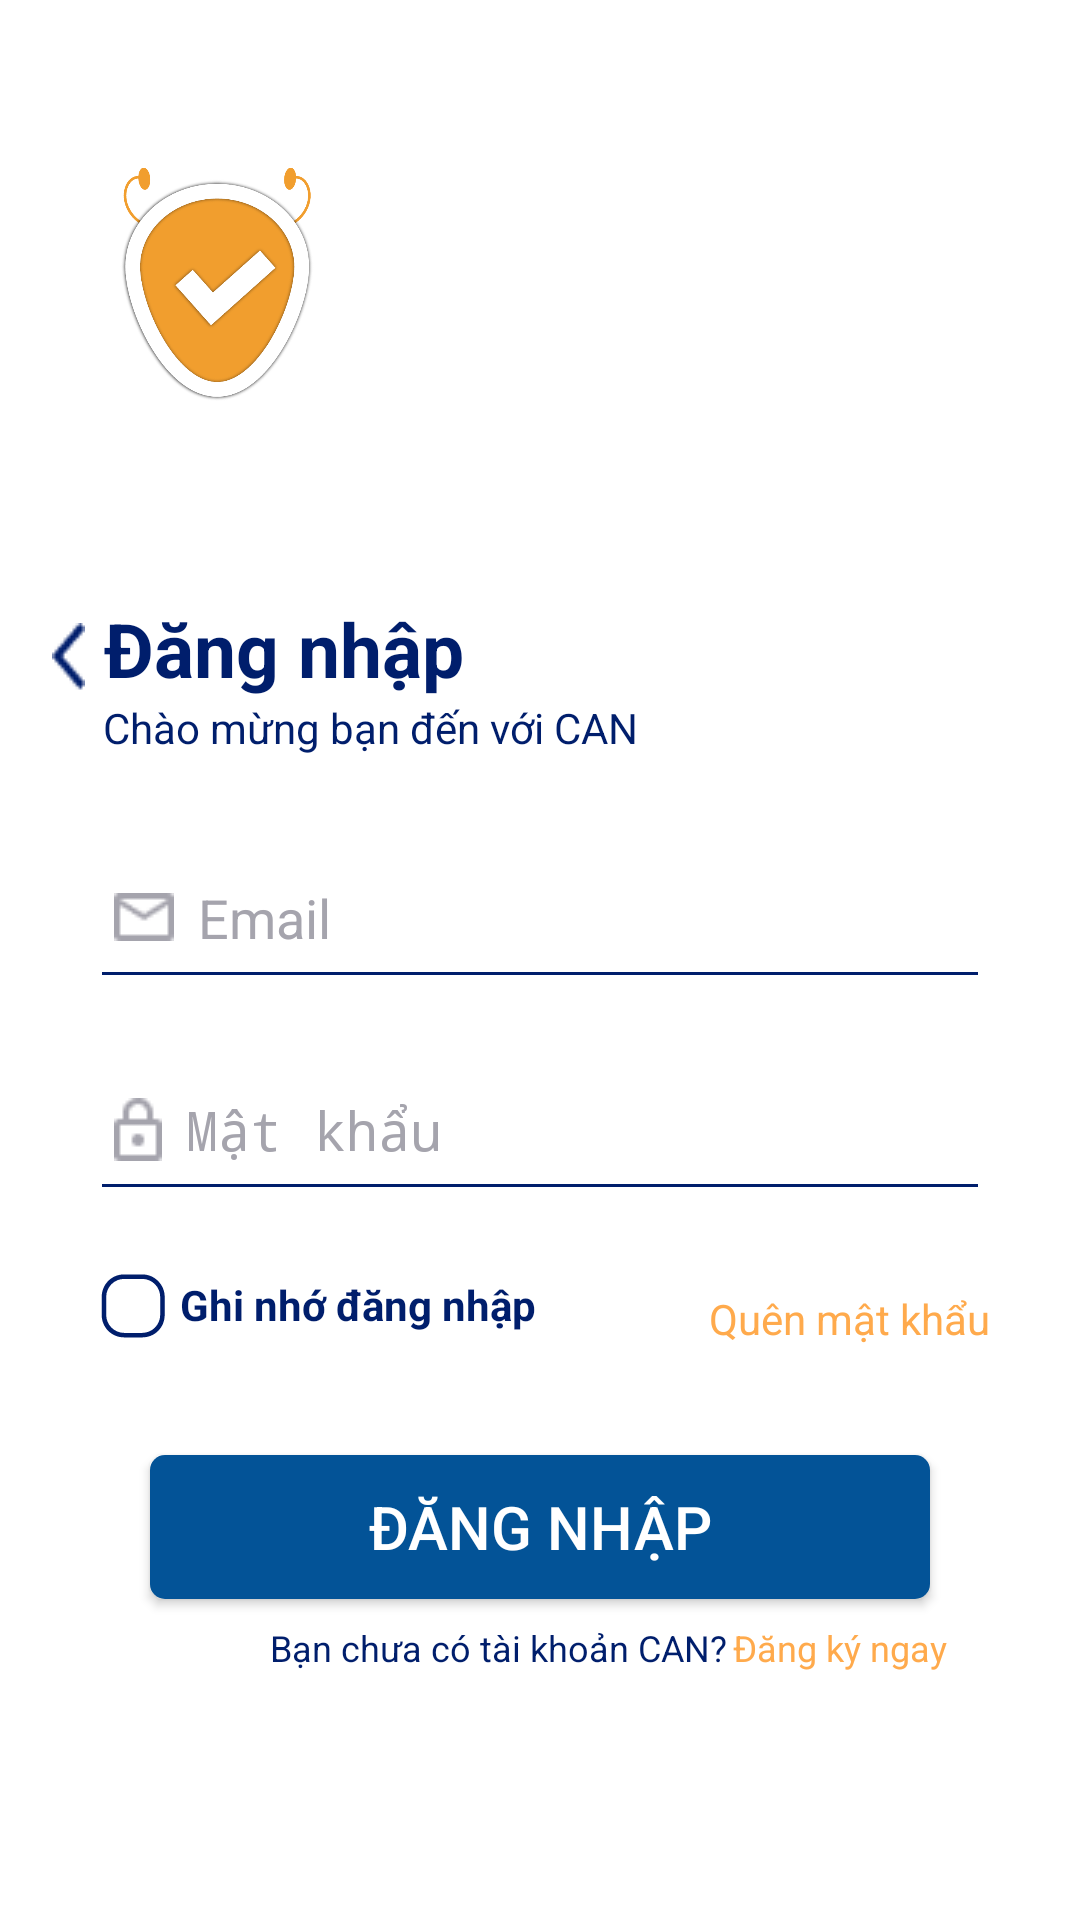

Layout XML and referenced resources for this Android screen:
<!-- AndroidManifest.xml: activity theme LoginActivityTheme -->
<!-- res/layout/activity_login.xml -->
<?xml version="1.0" encoding="utf-8"?>
<androidx.constraintlayout.widget.ConstraintLayout xmlns:android="http://schemas.android.com/apk/res/android"
    xmlns:app="http://schemas.android.com/apk/res-auto"
    xmlns:tools="http://schemas.android.com/tools"
    android:layout_width="match_parent"
    android:layout_height="match_parent"
    tools:context=".LoginActivity"
    android:id="@+id/loginlayout"
    android:background="@android:color/transparent">

    <ImageView
        android:id="@+id/img_logo2"
        android:layout_width="65dp"
        android:layout_height="80dp"
        android:layout_marginTop="55dp"
        android:layout_marginStart="40dp"
        app:layout_constraintTop_toTopOf="parent"
        app:layout_constraintStart_toStartOf="parent"
        android:src="@drawable/logo2"/>

    <TextView
        android:id="@+id/tv_nameapp"
        android:layout_width="wrap_content"
        android:layout_height="wrap_content"
        android:layout_marginStart="117dp"
        android:layout_marginTop="55dp"
        android:text="CAN"
        android:textColor="#ffffff"
        android:textSize="40sp"
        android:textStyle="bold"
        app:layout_constraintStart_toStartOf="parent"
        app:layout_constraintTop_toTopOf="parent" />

    <TextView
        android:id="@+id/tv_sloganapp"
        android:layout_width="wrap_content"
        android:layout_height="wrap_content"
        android:layout_marginStart="117dp"
        android:layout_marginTop="109dp"
        android:text="Project is not a big deal"
        android:textColor="#ffffff"
        android:textSize="20sp"
        app:layout_constraintStart_toStartOf="parent"
        app:layout_constraintTop_toTopOf="parent" />

    <androidx.constraintlayout.widget.ConstraintLayout
        android:layout_width="match_parent"
        android:layout_height="0dp"
        android:layout_marginTop="50dp"
        android:background="@drawable/backgroud_fill"
        app:layout_constraintBottom_toBottomOf="parent"
        app:layout_constraintEnd_toEndOf="parent"
        app:layout_constraintHorizontal_bias="0.0"
        app:layout_constraintStart_toStartOf="parent"
        app:layout_constraintTop_toBottomOf="@+id/tv_sloganapp"
        app:layout_constraintVertical_bias="0.0">

        <ImageView
            android:id="@+id/img_loginback"
            android:layout_width="wrap_content"
            android:layout_height="wrap_content"
            android:src="@drawable/vector_register"
            app:layout_constraintBottom_toBottomOf="parent"
            app:layout_constraintEnd_toEndOf="parent"
            app:layout_constraintHorizontal_bias="0.05"
            app:layout_constraintStart_toStartOf="parent"
            app:layout_constraintTop_toTopOf="parent"
            app:layout_constraintVertical_bias="0.05" />

        <TextView
            android:id="@+id/tv_titlelogin"
            android:layout_width="wrap_content"
            android:layout_height="wrap_content"
            android:text="Đăng nhập"
            android:textColor="@color/main_blue"
            android:textSize="25sp"
            android:textStyle="bold"
            app:layout_constraintBottom_toBottomOf="parent"
            app:layout_constraintEnd_toEndOf="parent"
            app:layout_constraintHorizontal_bias="0.03"
            app:layout_constraintStart_toEndOf="@+id/img_loginback"
            app:layout_constraintTop_toTopOf="parent"
            app:layout_constraintVertical_bias="0.032" />

        <TextView
            android:id="@+id/tv_hello"
            android:layout_width="wrap_content"
            android:layout_height="wrap_content"
            android:text="Chào mừng bạn đến với CAN"
            android:textColor="@color/main_blue"
            android:textSize="14sp"
            app:layout_constraintBottom_toBottomOf="parent"
            app:layout_constraintEnd_toEndOf="parent"
            app:layout_constraintHorizontal_bias="0.04"
            app:layout_constraintStart_toEndOf="@+id/img_loginback"
            app:layout_constraintTop_toBottomOf="@+id/tv_titlelogin"
            app:layout_constraintVertical_bias="0" />

        <EditText
            android:id="@+id/edt_emaillogin"
            android:layout_width="match_parent"
            android:layout_height="wrap_content"
            android:layout_marginStart="30dp"
            android:layout_marginEnd="30dp"
            android:backgroundTint="@color/main_blue"
            android:drawableLeft="@drawable/email"
            android:drawablePadding="8dp"
            android:hint="Email"
            android:inputType="textWebEmailAddress"
            android:paddingStart="8dp"
            android:paddingTop="15dp"
            android:paddingBottom="15dp"
            android:textColor="@color/main_blue"
            android:textColorHint="#A5A4AD"
            app:layout_constraintBottom_toBottomOf="parent"
            app:layout_constraintEnd_toEndOf="parent"
            app:layout_constraintStart_toStartOf="parent"
            app:layout_constraintTop_toBottomOf="@+id/tv_hello"
            app:layout_constraintVertical_bias="0.08" />

        <TextView
            android:id="@+id/tv_noti_pass_reset"
            android:layout_width="0dp"
            android:layout_height="wrap_content"
            android:layout_marginEnd="30dp"
            android:text="Email không hợp lệ"
            android:textColor="@color/orange"
            android:textSize="12sp"
            android:visibility="invisible"
            app:layout_constraintBottom_toTopOf="@+id/edt_passwordlogin"
            app:layout_constraintEnd_toEndOf="parent"
            app:layout_constraintTop_toBottomOf="@+id/edt_emaillogin" />

        <EditText
            android:id="@+id/edt_passwordlogin"
            android:layout_width="match_parent"
            android:layout_height="wrap_content"
            android:layout_marginStart="30dp"
            android:layout_marginEnd="30dp"
            android:backgroundTint="@color/main_blue"
            android:drawableLeft="@drawable/password"
            android:drawablePadding="8dp"
            android:hint="Mật khẩu"
            android:inputType="textPassword"
            android:paddingStart="8dp"
            android:paddingTop="15dp"
            android:paddingBottom="15dp"
            android:textColor="@color/main_blue"
            android:textColorHint="#A5A4AD"
            app:layout_constraintEnd_toEndOf="parent"
            app:layout_constraintStart_toStartOf="parent"
            app:layout_constraintTop_toBottomOf="@+id/tv_noti_pass_reset" />

        <TextView
            android:id="@+id/tv_noti_pass"
            android:layout_width="wrap_content"
            android:layout_height="wrap_content"
            android:layout_marginEnd="30dp"
            android:text="Mật khẩu không hợp lệ"
            android:textColor="@color/orange"
            android:textSize="12sp"
            android:visibility="invisible"
            app:layout_constraintBottom_toTopOf="@+id/tv_forgetpass"
            app:layout_constraintEnd_toEndOf="parent"
            app:layout_constraintTop_toBottomOf="@+id/edt_passwordlogin" />

        <CheckBox
            android:id="@+id/cb_rememberlogin"
            android:layout_width="wrap_content"
            android:layout_height="30dp"
            android:layout_marginStart="30dp"
            android:button="@drawable/checkbox_selector"
            android:checked="false"
            android:drawablePadding="8dp"
            android:text="Ghi nhớ đăng nhập"
            android:textColor="@color/main_blue"
            android:textStyle="bold"
            app:layout_constraintEnd_toStartOf="@+id/tv_forgetpass"
            app:layout_constraintStart_toStartOf="parent"
            app:layout_constraintTop_toBottomOf="@+id/tv_noti_pass" />

        <TextView
            android:id="@+id/tv_forgetpass"
            android:layout_width="0dp"
            android:layout_height="wrap_content"
            android:layout_marginStart="20dp"
            android:layout_marginTop="10dp"
            android:layout_marginEnd="30dp"
            android:text="Quên mật khẩu"
            android:textAlignment="textEnd"
            android:textColor="#FFAA4C"
            app:layout_constraintEnd_toEndOf="parent"
            app:layout_constraintHorizontal_bias="0.78"
            app:layout_constraintStart_toEndOf="@+id/cb_rememberlogin"
            app:layout_constraintTop_toBottomOf="@+id/tv_noti_pass" />

        <Button
            android:id="@+id/btn_login2"
            android:layout_width="match_parent"
            android:layout_height="wrap_content"
            android:layout_marginStart="50dp"
            android:layout_marginTop="35dp"
            android:layout_marginEnd="50dp"
            android:background="@drawable/background_btnlogin2"
            android:text="Đăng nhập"
            android:textColor="@color/white"
            android:textSize="20sp"
            app:layout_constraintEnd_toEndOf="parent"
            app:layout_constraintStart_toStartOf="parent"
            app:layout_constraintTop_toBottomOf="@+id/cb_rememberlogin" />

        <TextView
            android:id="@+id/tv_confirmquestion"
            android:layout_width="wrap_content"
            android:layout_height="wrap_content"
            android:layout_marginStart="90dp"
            android:layout_marginTop="8dp"
            android:text="Bạn chưa có tài khoản CAN?"
            android:textColor="@color/main_blue"
            android:textSize="12sp"
            app:layout_constraintBottom_toBottomOf="parent"
            app:layout_constraintEnd_toEndOf="parent"
            app:layout_constraintHorizontal_bias="0"
            app:layout_constraintStart_toStartOf="parent"
            app:layout_constraintTop_toBottomOf="@+id/btn_login2"
            app:layout_constraintVertical_bias="0" />

        <TextView
            android:id="@+id/tv_register"
            android:layout_width="wrap_content"
            android:layout_height="wrap_content"
            android:layout_marginStart="2dp"
            android:layout_marginTop="8dp"
            android:text="Đăng ký ngay"
            android:textColor="@color/orange"
            android:textSize="12sp"
            app:layout_constraintBottom_toBottomOf="parent"
            app:layout_constraintEnd_toEndOf="parent"
            app:layout_constraintHorizontal_bias="0"
            app:layout_constraintStart_toEndOf="@+id/tv_confirmquestion"
            app:layout_constraintTop_toBottomOf="@+id/btn_login2"
            app:layout_constraintVertical_bias="0" />

    </androidx.constraintlayout.widget.ConstraintLayout>


</androidx.constraintlayout.widget.ConstraintLayout>
<!-- resources referenced by this layout -->
<resources>
  <color name="main_blue">#001E6C</color>
  <color name="orange">#FFAA4C</color>
  <color name="white">#FFFFFFFF</color>
  <!-- drawable backgroud_fill (drawable) -->
  <?xml version="1.0" encoding="utf-8"?>
  <selector xmlns:android="http://schemas.android.com/apk/res/android">
      <item>
          <shape android:shape="rectangle">
              <solid android:color="#ffff"></solid>
              <corners android:radius="4dp" android:topLeftRadius="30dp" android:topRightRadius="30dp"/>
          </shape>
      </item>
  </selector>
  <!-- drawable background_btnlogin2 (drawable) -->
  <?xml version="1.0" encoding="utf-8"?>
  <selector xmlns:android="http://schemas.android.com/apk/res/android">
      <item>
          <shape android:shape="rectangle">
              <solid android:color="@color/second_blue"/>
              <corners android:radius="5dp"/>
          </shape>
      </item>
  </selector>
  <!-- drawable checkbox_selector (drawable) -->
  <?xml version="1.0" encoding="utf-8"?>
  <selector xmlns:android="http://schemas.android.com/apk/res/android">
      <item android:state_checked="false" android:drawable="@drawable/cb_unchecked"/>
      <item android:state_checked="true" android:drawable="@drawable/cb_checked"/>
  </selector>
  <!-- drawable email: png bitmap (drawable, 428 bytes) -->
  <!-- drawable logo2: png bitmap (drawable, 56473 bytes) -->
  <!-- drawable password: png bitmap (drawable, 401 bytes) -->
  <!-- drawable vector_register: png bitmap (drawable, 473 bytes) -->
  <style name="LoginActivityTheme" parent="Theme.AppCompat.Dialog">
          <item name="android:windowLayoutInDisplayCutoutMode">shortEdges</item>
          <item name="android:windowBackground">@android:color/transparent</item>
          <item name="windowNoTitle">true</item>
          <item name="windowActionBar">true</item>
          <item name="android:windowSoftInputMode">adjustResize|stateHidden</item>
      </style>
  <color name="second_blue">#035397</color>
  <!-- drawable cb_unchecked (drawable) -->
  <?xml version="1.0" encoding="utf-8"?>
  <vector xmlns:android="http://schemas.android.com/apk/res/android"
      android:width="30dp"
      android:height="30dp"
      android:viewportWidth="1024"
      android:viewportHeight="1024">
  
      <path
          android:fillColor="@color/main_blue"
          android:pathData="M593.92 215.04c112.64 0 204.8 92.16 204.8 204.8v204.8c0 112.64-92.16 204.8-204.8 204.8h-204.8c-112.64 0-204.8-92.16-204.8-204.8v-204.8c0-112.64 92.16-204.8 204.8-204.8h204.8m0-51.2h-204.8c-143.36 0-256 112.64-256 256v204.8c0 143.36 112.64 256 256 256h204.8c143.36 0 256-112.64 256-256v-204.8c0-138.24-112.64-256-256-256z" />
  </vector>
  <!-- drawable cb_checked (drawable) -->
  <vector xmlns:android="http://schemas.android.com/apk/res/android"
      android:width="30dp"
      android:height="30dp"
      android:viewportWidth="1024"
      android:viewportHeight="1024">
    <path
        android:pathData="M593.9,215c112.6,0 204.8,92.2 204.8,204.8v204.8c0,112.6 -92.2,204.8 -204.8,204.8h-204.8c-112.6,0 -204.8,-92.2 -204.8,-204.8v-204.8c0,-112.6 92.2,-204.8 204.8,-204.8h204.8m0,-51.2h-204.8c-143.4,0 -256,112.6 -256,256v204.8c0,143.4 112.6,256 256,256h204.8c143.4,0 256,-112.6 256,-256v-204.8c0,-138.2 -112.6,-256 -256,-256z"
        android:fillColor="@color/main_blue"/>
    <path
        android:pathData="M527.4,762.9L230.4,460.8 307.2,399.4l174.1,133.1c71.7,-81.9 230.4,-250.9 445.4,-384l20.5,41c-199.7,184.3 -363.5,445.4 -419.8,573.4m0,0"
        android:fillColor="@color/main_blue"/>
  </vector>
</resources>
